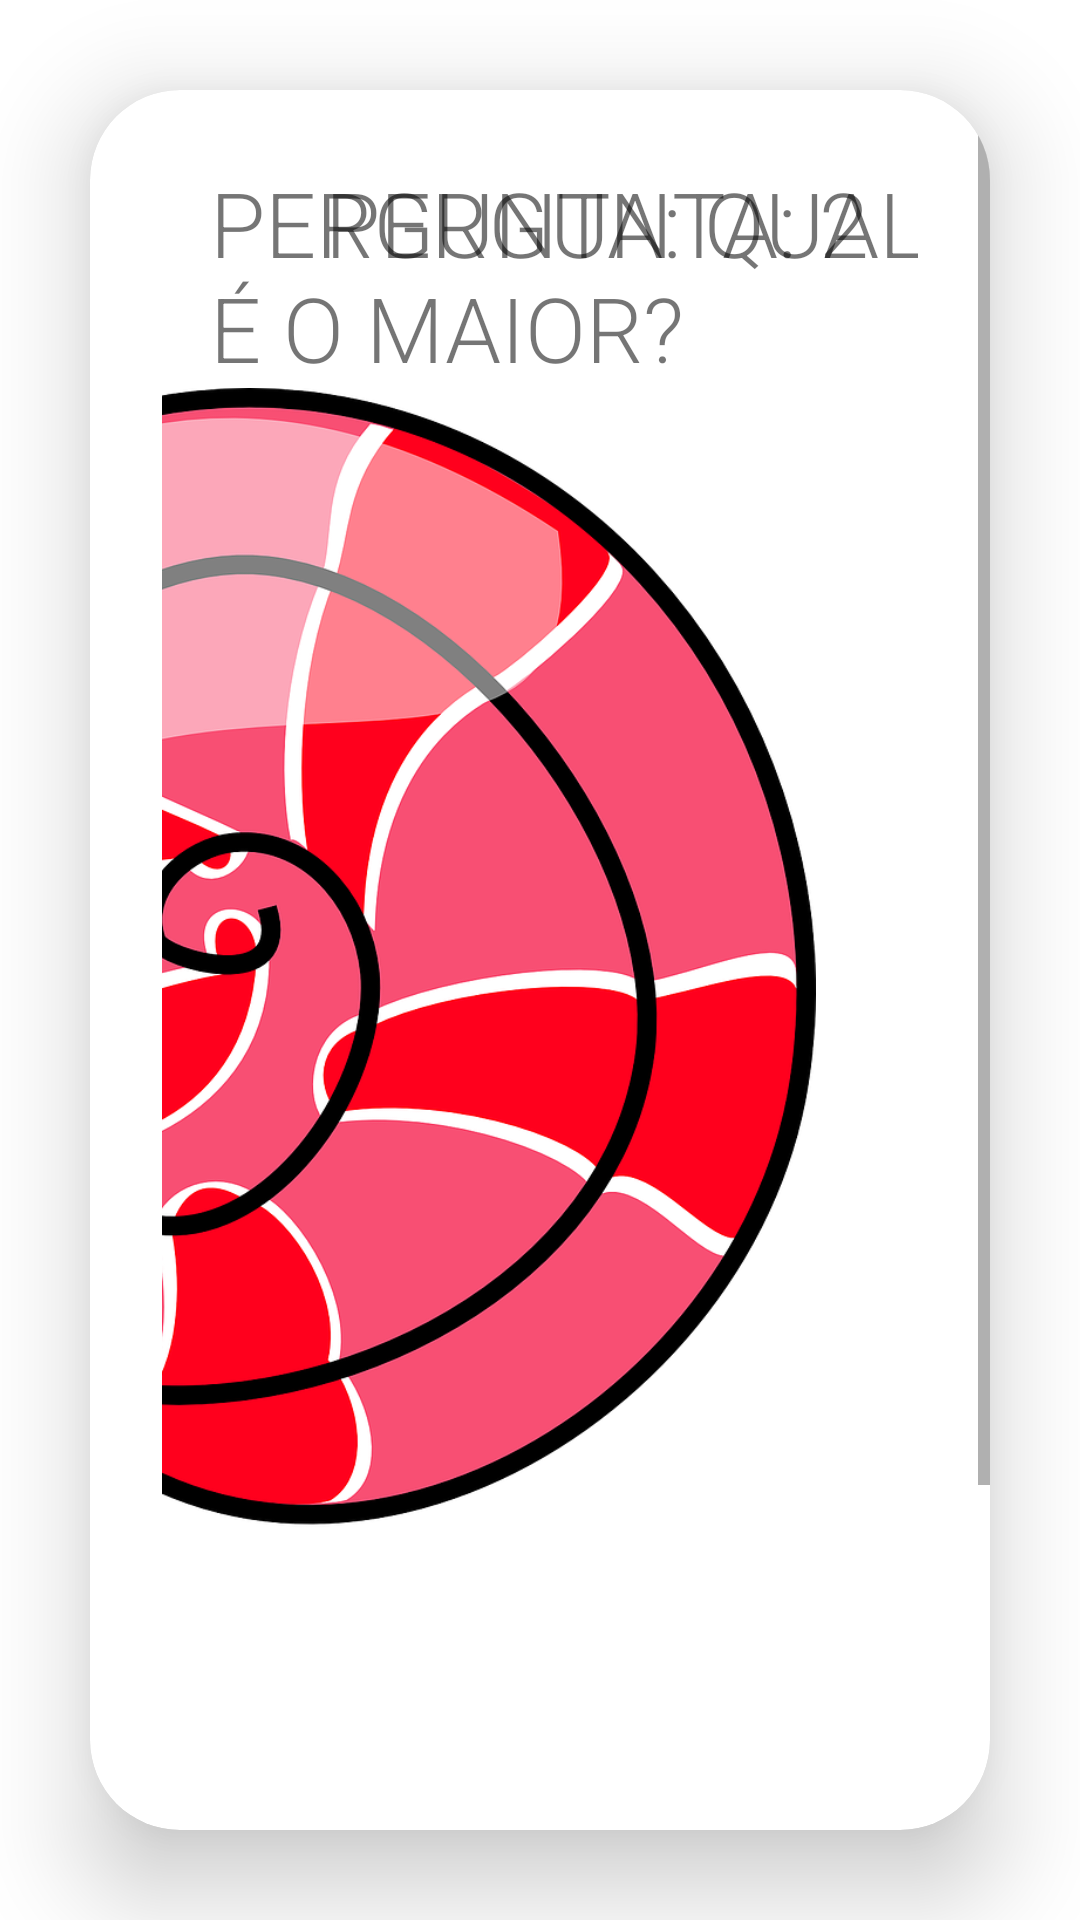

Produce the Android XML layout that renders to this screen, including the resource entries it uses.
<!-- AndroidManifest.xml: application theme Theme.darlantcc_v1 -->
<!-- res/layout/activity_p2.xml -->
<?xml version="1.0" encoding="utf-8"?>
<LinearLayout xmlns:android="http://schemas.android.com/apk/res/android"
    xmlns:app="http://schemas.android.com/apk/res-auto"
    xmlns:tools="http://schemas.android.com/tools"
    android:layout_width="match_parent"
    android:layout_height="match_parent"
    android:gravity="center"
    android:orientation="vertical"
    tools:context=".ActivityP1">

    <androidx.cardview.widget.CardView
        android:layout_width="match_parent"
        android:layout_height="wrap_content"
        android:layout_margin="30dp"
        app:cardCornerRadius="30dp"
        app:cardElevation="20dp">

        
        <ScrollView
            android:layout_width="match_parent"
            android:layout_height="match_parent"
            tools:layout_editor_absoluteX="1dp"
            tools:layout_editor_absoluteY="200dp">

            <LinearLayout
                android:layout_width="match_parent"
                android:layout_height="wrap_content"
                android:layout_gravity="center_horizontal"
                android:orientation="vertical"
                android:padding="24dp">

                <androidx.constraintlayout.widget.ConstraintLayout
                    android:id="@+id/layoutPergunta"
                    android:layout_width="match_parent"
                    android:layout_height="match_parent">

                    <TextView
                        android:id="@+id/tvPergunta"
                        android:layout_width="wrap_content"
                        android:layout_height="wrap_content"
                        android:layout_marginStart="16dp"
                        android:layout_marginLeft="16dp"
                        android:text="@string/p2_pergunta"
                        android:textSize="30dp"
                        app:fontFamily="sans-serif-light"
                        app:layout_constraintStart_toStartOf="parent"
                        app:layout_constraintTop_toTopOf="parent" />

                    <TextView
                        android:id="@+id/tvNumeroPergunta"
                        android:layout_width="wrap_content"
                        android:layout_height="wrap_content"
                        android:layout_marginEnd="16dp"
                        android:layout_marginRight="16dp"
                        android:text="@string/p2_numero"
                        android:textSize="30dp"
                        app:fontFamily="sans-serif-light"
                        app:layout_constraintEnd_toEndOf="parent"
                        app:layout_constraintTop_toTopOf="parent" />

                </androidx.constraintlayout.widget.ConstraintLayout>

                <androidx.constraintlayout.widget.ConstraintLayout
                    android:id="@+id/layoutQuadro"
                    android:layout_width="match_parent"
                    android:layout_height="wrap_content">

                    <ImageView
                        android:id="@+id/imagem1"
                        android:layout_width="500dp"
                        android:layout_height="500dp"
                        app:layout_constraintStart_toStartOf="parent"
                        app:srcCompat="@drawable/p1b" />

                    <ImageView
                        android:id="@+id/imagem2"
                        android:layout_width="500dp"
                        android:layout_height="500dp"
                        app:layout_constraintEnd_toEndOf="parent"
                        app:layout_constraintTop_toTopOf="parent"
                        app:srcCompat="@drawable/p1a" />

                </androidx.constraintlayout.widget.ConstraintLayout>


                <androidx.constraintlayout.widget.ConstraintLayout
                    android:id="@+id/layoutBotoes"
                    android:layout_width="match_parent"
                    android:layout_height="wrap_content">

                    <Button
                        android:id="@+id/botaoAnterior"
                        android:layout_width="500dp"
                        android:layout_height="100dp"
                        android:textSize="30dp"
                        android:text="@string/anterior"
                        app:layout_constraintStart_toStartOf="parent"
                        app:layout_constraintTop_toTopOf="parent" />

                    <Button
                        android:id="@+id/botaoProximo"
                        android:layout_width="500dp"
                        android:layout_height="100dp"
                        android:textSize="30dp"
                        android:text="@string/proximo"
                        app:layout_constraintEnd_toEndOf="parent"
                        app:layout_constraintTop_toTopOf="parent" />

                </androidx.constraintlayout.widget.ConstraintLayout>


            </LinearLayout>
        </ScrollView>
    </androidx.cardview.widget.CardView>
</LinearLayout>
<!-- resources referenced by this layout -->
<resources>
  <!-- drawable p1a: png bitmap (drawable, 242883 bytes) -->
  <string name="anterior">ANTERIOR</string>
  <string name="p2_numero">PERGUNTA: 2</string>
  <string name="p2_pergunta">PERGUNTA: QUAL É O MAIOR?</string>
  <string name="proximo">PRÓXIMO</string>
  <style name="Theme.darlantcc_v1" parent="Theme.MaterialComponents.DayNight.DarkActionBar">
          
          <item name="colorPrimary">@color/teal_700</item>
          <item name="colorPrimaryVariant">@color/teal_200</item>
          <item name="colorOnPrimary">@color/white</item>
          
          <item name="colorSecondary">@color/teal_200</item>
          <item name="colorSecondaryVariant">@color/teal_700</item>
          <item name="colorOnSecondary">@color/black</item>
          
          <item name="android:statusBarColor" tools:targetApi="l">?attr/colorPrimaryVariant</item>
          
      </style>
  <color name="teal_700">#FF018786</color>
  <color name="teal_200">#FF03DAC5</color>
  <color name="white">#FFFFFFFF</color>
  <color name="black">#FF000000</color>
</resources>
